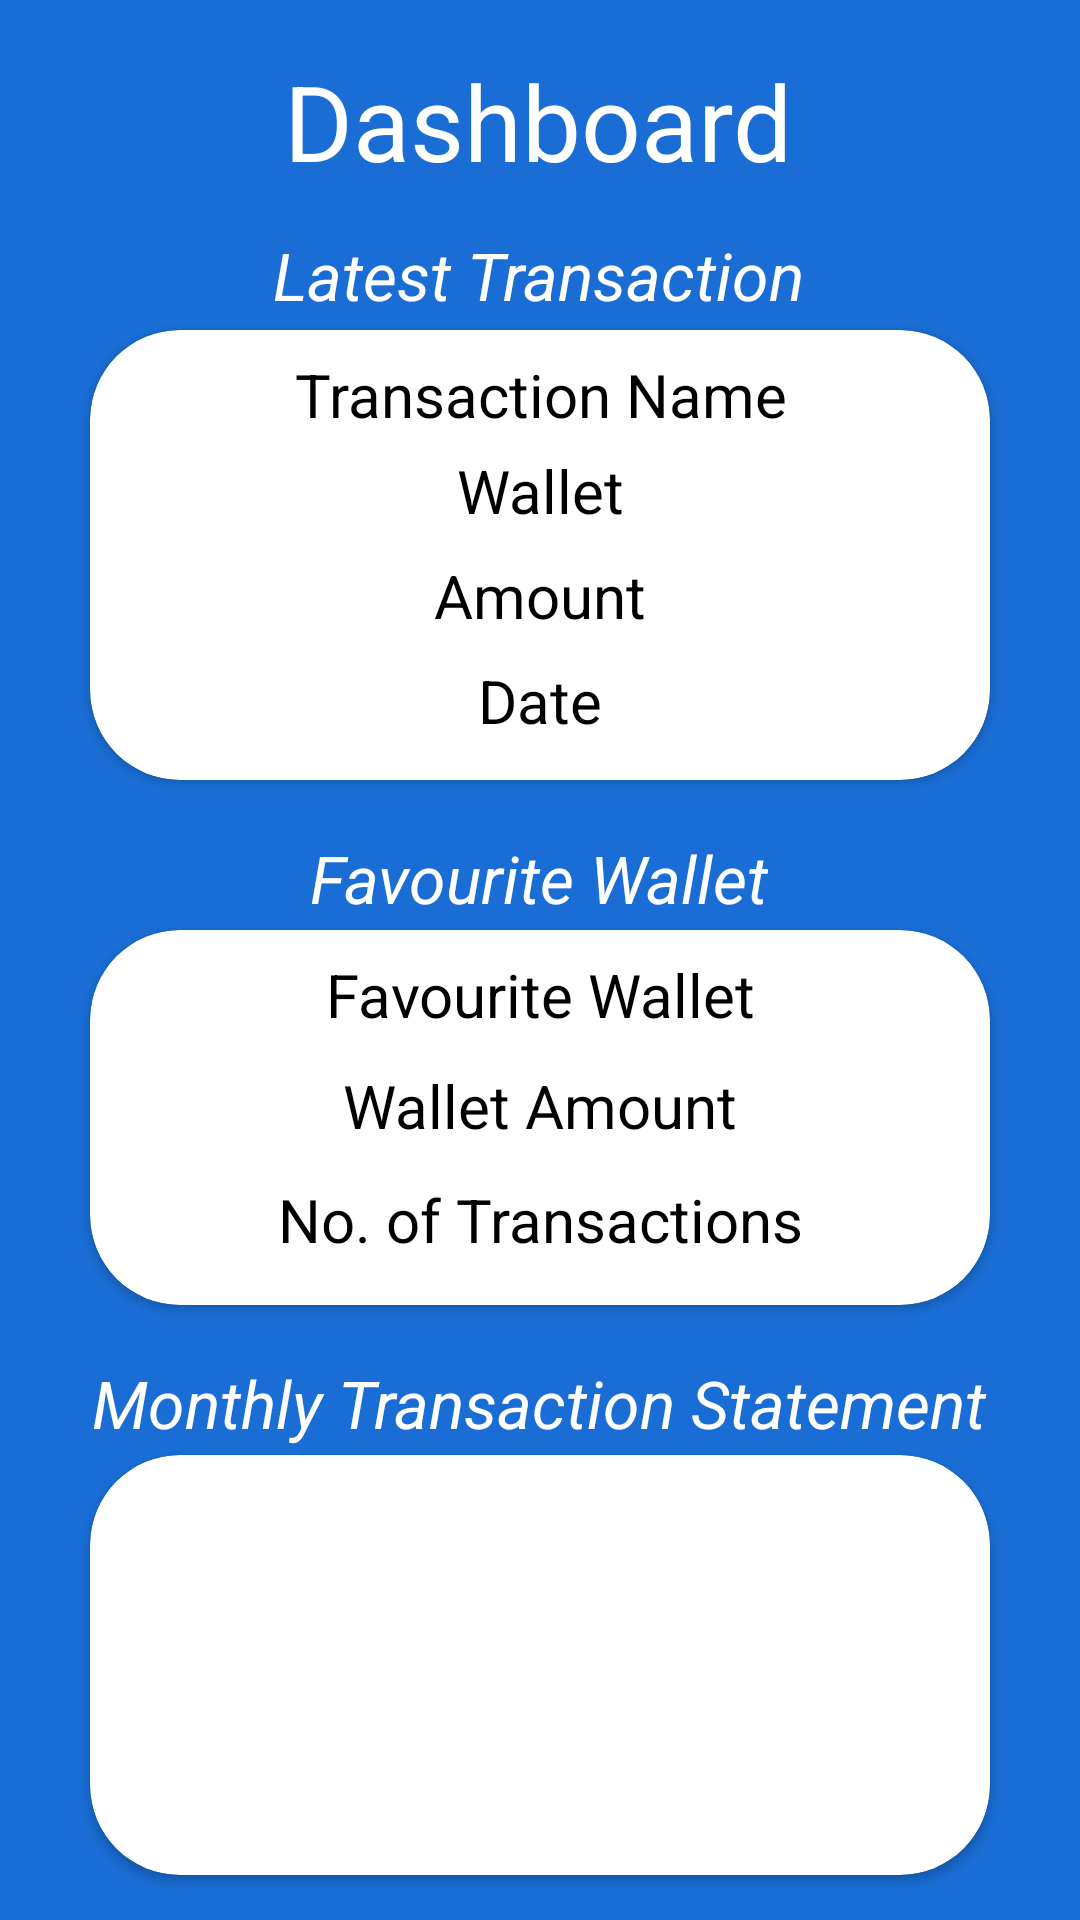

Layout XML and referenced resources for this Android screen:
<!-- AndroidManifest.xml: application theme AppTheme -->
<!-- res/layout/fragment_dashboard.xml -->
<?xml version="1.0" encoding="utf-8"?>
<androidx.constraintlayout.widget.ConstraintLayout xmlns:android="http://schemas.android.com/apk/res/android"
    xmlns:app="http://schemas.android.com/apk/res-auto"
    xmlns:tools="http://schemas.android.com/tools"
    android:layout_width="match_parent"
    android:layout_height="match_parent"
    android:background="#196dd4"
    tools:context=".DashboardFragment">

    
    <TextView
        android:id = "@+id/textview"
        android:layout_width="wrap_content"
        android:layout_height="wrap_content"
        android:layout_marginStart="8dp"
        android:layout_marginEnd="8dp"
        android:layout_marginTop="17dp"
        android:text="Dashboard"
        android:textColor="#FFFFFF"
        android:textSize="35sp"
        app:layout_constraintEnd_toEndOf="parent"
        app:layout_constraintStart_toStartOf="parent"
        app:layout_constraintTop_toTopOf="parent"
        app:layout_constraintHorizontal_bias= "0.498"

        />
    <TextView
        android:layout_width="wrap_content"
        android:layout_height="wrap_content"
        android:layout_marginStart="8dp"
        android:layout_marginEnd="8dp"
        android:layout_marginTop="28dp"
        android:text="Latest Transaction"
        android:textStyle="italic"
        android:textColor="#FFFFFF"
        android:textSize="22sp"
        app:layout_constraintEnd_toEndOf="parent"
        app:layout_constraintStart_toStartOf="parent"
        app:layout_constraintTop_toTopOf="parent"
        app:layout_constraintHorizontal_bias= "0.498"
        android:translationY="49dp"
        />
    <TextView
        android:layout_width="wrap_content"
        android:layout_height="wrap_content"
        android:layout_marginStart="8dp"
        android:layout_marginEnd="8dp"
        android:layout_marginTop="38dp"
        android:text="Favourite Wallet"
        android:textStyle="italic"
        android:textColor="#FFFFFF"
        android:textSize="22sp"
        app:layout_constraintEnd_toEndOf="parent"
        app:layout_constraintStart_toStartOf="parent"
        app:layout_constraintTop_toTopOf="parent"
        app:layout_constraintHorizontal_bias= "0.498"
        android:translationY="240dp"
        />
    <TextView
        android:layout_width="wrap_content"
        android:layout_height="wrap_content"
        android:layout_marginStart="8dp"
        android:layout_marginEnd="8dp"
        android:layout_marginTop="38dp"
        android:text="Monthly Transaction Statement"
        android:textStyle="italic"
        android:textColor="#FFFFFF"
        android:textSize="22sp"
        app:layout_constraintEnd_toEndOf="parent"
        app:layout_constraintStart_toStartOf="parent"
        app:layout_constraintTop_toTopOf="parent"
        app:layout_constraintHorizontal_bias= "0.498"
        android:translationY="415dp"
        />


    <LinearLayout
        android:layout_width="match_parent"
        android:layout_height="match_parent"
        android:orientation="vertical"
        tools:layout_editor_absoluteX="0dp"
        tools:layout_editor_absoluteY="-71dp">

        <androidx.cardview.widget.CardView
            android:layout_width="match_parent"
            android:layout_height="150dp"
            android:layout_marginStart="30dp"
            android:layout_marginTop="30dp"
            android:layout_marginEnd="30dp"
            android:layout_marginBottom="30dp"
            android:translationY="80dp"
            app:cardCornerRadius="30dp"
            app:cardMaxElevation="20dp">

            <TextView
                android:id="@+id/dTransName"
                android:layout_width="match_parent"
                android:layout_height="wrap_content"
                android:text="Transaction Name"
                android:textAlignment="center"
                android:textColor="#000000"
                android:textSize="20dp"
                android:layout_marginTop="8dp"/>

            <TextView
                android:id="@+id/dTWalletName"
                android:layout_width="match_parent"
                android:layout_height="wrap_content"
                android:text="Wallet"
                android:textAlignment="center"
                android:textColor="#000000"
                android:textSize="20dp"
                android:translationY="40dp" />

            <TextView
                android:id="@+id/dAmt"
                android:layout_width="match_parent"
                android:layout_height="wrap_content"
                android:text="Amount"
                android:textAlignment="center"
                android:textColor="#000000"
                android:textSize="20dp"
                android:translationY="75dp" />

            <TextView
                android:id="@+id/dDate"
                android:layout_width="match_parent"
                android:layout_height="wrap_content"
                android:layout_marginBottom="8dp"
                android:text="Date"
                android:textAlignment="center"
                android:textColor="#000000"
                android:textSize="20dp"
                android:translationY="110dp" />
        </androidx.cardview.widget.CardView>

        <androidx.cardview.widget.CardView
            android:layout_width="match_parent"
            android:layout_height="125dp"
            android:layout_marginStart="30dp"
            android:layout_marginTop="40dp"
            android:layout_marginEnd="30dp"
            android:layout_marginBottom="30dp"
            android:translationY="60dp"
            app:cardCornerRadius="30dp"
            app:cardMaxElevation="20dp">

            <TextView
                android:id="@+id/fWallet"
                android:layout_width="match_parent"
                android:layout_height="wrap_content"
                android:text="Favourite Wallet"
                android:textAlignment="center"
                android:textColor="#000000"
                android:layout_marginTop="8dp"
                android:textSize="20dp" />

            <TextView
                android:id="@+id/fWalletAmt"
                android:layout_width="match_parent"
                android:layout_height="wrap_content"
                android:text="Wallet Amount"
                android:textAlignment="center"
                android:textColor="#000000"
                android:translationY="45dp"
                android:textSize="20dp" />

            <TextView
                android:layout_width="match_parent"
                android:layout_height="wrap_content"
                android:id="@+id/fWalletTrans"
                android:textAlignment="center"
                android:textColor="#000000"
                android:translationY="83dp"
                android:textSize="20dp"
                android:text="No. of Transactions"
                android:layout_marginBottom="5dp"/>

        </androidx.cardview.widget.CardView>

        <androidx.cardview.widget.CardView
            android:layout_width="match_parent"
            android:layout_height="140dp"
            android:layout_marginStart="30dp"
            android:layout_marginTop="30dp"
            android:layout_marginEnd="30dp"
            android:layout_marginBottom="30dp"
            android:translationY="50dp"
            app:cardCornerRadius="30dp"
            app:cardMaxElevation="20dp" >

            <androidx.recyclerview.widget.RecyclerView
                android:id="@+id/analysisView"
                android:layout_width="match_parent"
                android:layout_height="match_parent"
                android:layout_marginLeft="5dp"
                android:layout_marginRight="5dp"
                android:scrollbars="vertical"
                tools:listitem="@layout/analaysisview" />

        </androidx.cardview.widget.CardView>


    </LinearLayout>


</androidx.constraintlayout.widget.ConstraintLayout>
<!-- res/layout/analaysisview.xml (included above) -->
<?xml version="1.0" encoding="utf-8"?>
<androidx.constraintlayout.widget.ConstraintLayout
    xmlns:android="http://schemas.android.com/apk/res/android"
    xmlns:app="http://schemas.android.com/apk/res-auto"
    xmlns:tools="http://schemas.android.com/tools"
    android:layout_width="match_parent"
    android:layout_height="wrap_content">


    <TextView
        android:id="@+id/walletNameAnalysis"
        android:layout_width="wrap_content"
        android:layout_height="wrap_content"
        android:layout_marginStart="20dp"
        android:text="Wallet Name"
        android:textSize="20dp"
        app:layout_constraintBottom_toBottomOf="parent"
        app:layout_constraintStart_toStartOf="parent"
        app:layout_constraintTop_toTopOf="parent"
        app:layout_constraintVertical_bias="0.025" />

    <TextView
        android:id="@+id/walletTransAnalysis"
        android:layout_width="wrap_content"
        android:layout_height="wrap_content"
        android:layout_marginEnd="20dp"
        android:text="No Transaction"
        android:textSize="20dp"
        app:layout_constraintBottom_toBottomOf="parent"
        app:layout_constraintEnd_toEndOf="parent"
        app:layout_constraintTop_toTopOf="parent"
        app:layout_constraintVertical_bias="0.025" />
</androidx.constraintlayout.widget.ConstraintLayout>
<!-- resources referenced by this layout -->
<resources>
  <style name="AppTheme" parent="Theme.AppCompat.Light.NoActionBar">
          
          <item name="colorPrimary">@color/colorPrimary</item>
          <item name="colorPrimaryDark">@color/colorPrimaryDark</item>
          <item name="colorAccent">@color/colorAccent</item>
          <item name="android:forceDarkAllowed" tools:ignore="NewApi">true</item>
      </style>
  <color name="colorPrimary">#1F618D</color>
  <color name="colorPrimaryDark">#283747</color>
  <color name="colorAccent">#21ABCD</color>
</resources>
